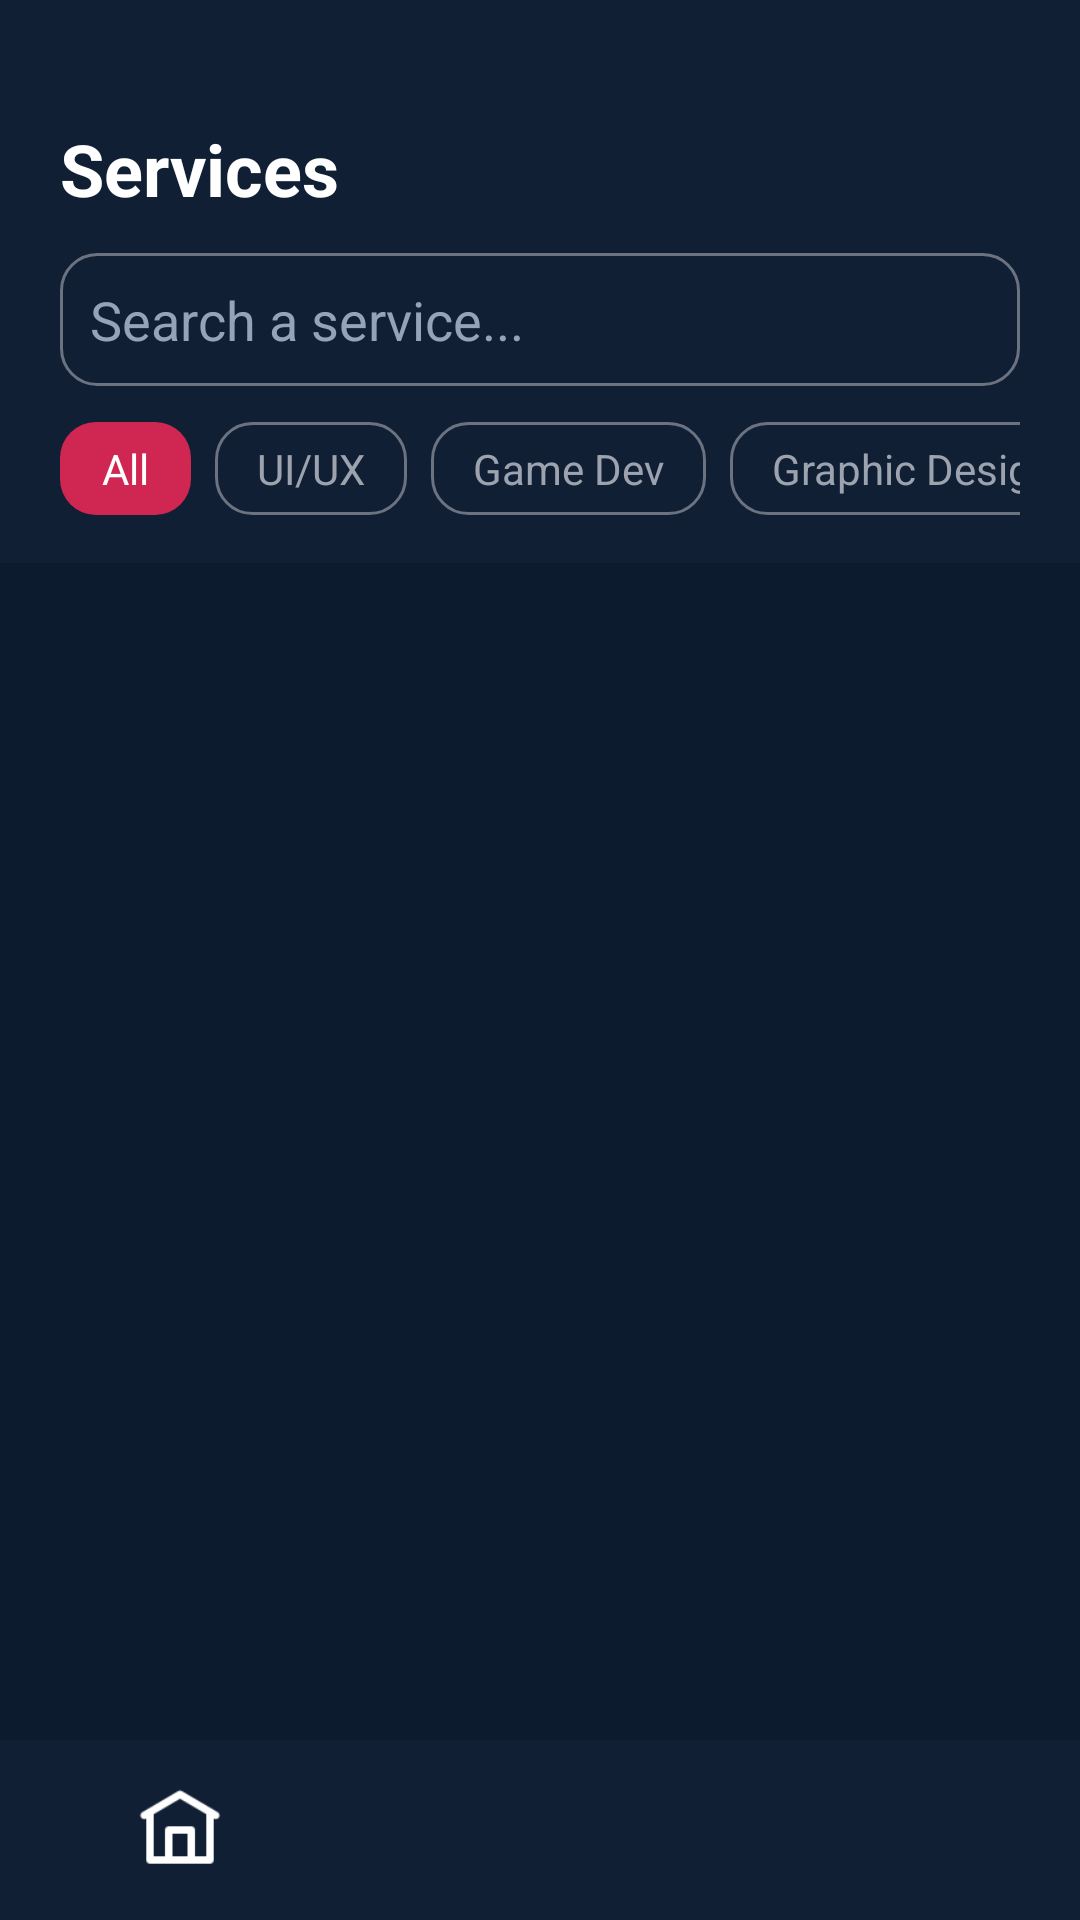

The Android layout XML behind this screen, and the referenced resources:
<!-- AndroidManifest.xml: application theme Theme.TestApplication -->
<!-- res/layout/activity_services.xml -->
<?xml version="1.0" encoding="utf-8"?>
<LinearLayout xmlns:android="http://schemas.android.com/apk/res/android"
    android:orientation="vertical"
    android:background="@color/bg_main"
    android:layout_width="match_parent"
    android:layout_height="match_parent">

    
    <LinearLayout
        android:orientation="vertical"
        android:background="@color/primary_dark"
        android:paddingHorizontal="20dp"
        android:paddingTop="40dp"
        android:paddingBottom="16dp"
        android:layout_width="match_parent"
        android:layout_height="wrap_content">

        <TextView
            android:text="Services"
            android:textSize="24sp"
            android:textStyle="bold"
            android:textColor="@color/white"
            android:layout_width="wrap_content"
            android:layout_height="wrap_content"/>

        <EditText
            android:id="@+id/searchField"
            android:hint="Search a service..."
            android:padding="10dp"
            android:background="@drawable/input_field"
            android:textColorHint="@color/text_hint"
            android:textColor="@color/text_primary"
            android:layout_marginTop="12dp"
            android:layout_width="match_parent"
            android:layout_height="wrap_content"/>

        
        <HorizontalScrollView
            android:scrollbars="none"
            android:layout_marginTop="12dp"
            android:layout_width="match_parent"
            android:layout_height="wrap_content">

            <LinearLayout
                android:orientation="horizontal"
                android:layout_width="wrap_content"
                android:layout_height="wrap_content">

                <TextView
                    android:id="@+id/chipAll"
                    android:text="All"
                    android:textColor="@color/white"
                    android:background="@drawable/primary_button"
                    android:paddingHorizontal="14dp"
                    android:paddingVertical="6dp"
                    android:layout_marginEnd="8dp"
                    android:layout_width="wrap_content"
                    android:layout_height="wrap_content"/>

                <TextView
                    android:id="@+id/chipUiUx"
                    android:text="UI/UX"
                    android:textColor="@color/text_secondary"
                    android:background="@drawable/input_field"
                    android:paddingHorizontal="14dp"
                    android:paddingVertical="6dp"
                    android:layout_marginEnd="8dp"
                    android:layout_width="wrap_content"
                    android:layout_height="wrap_content"/>

                <TextView
                    android:id="@+id/chipGameDev"
                    android:text="Game Dev"
                    android:textColor="@color/text_secondary"
                    android:background="@drawable/input_field"
                    android:paddingHorizontal="14dp"
                    android:paddingVertical="6dp"
                    android:layout_marginEnd="8dp"
                    android:layout_width="wrap_content"
                    android:layout_height="wrap_content"/>

                <TextView
                    android:id="@+id/chipGraphicDesign"
                    android:text="Graphic Design"
                    android:textColor="@color/text_secondary"
                    android:background="@drawable/input_field"
                    android:paddingHorizontal="14dp"
                    android:paddingVertical="6dp"
                    android:layout_marginEnd="8dp"
                    android:layout_width="wrap_content"
                    android:layout_height="wrap_content"/>

            </LinearLayout>
        </HorizontalScrollView>
    </LinearLayout>

    
    <FrameLayout
        android:layout_width="match_parent"
        android:layout_height="0dp"
        android:layout_weight="1">

        
        <androidx.recyclerview.widget.RecyclerView
            android:id="@+id/servicesRecycler"
            android:padding="10dp"
            android:clipToPadding="false"
            android:visibility="gone"
            android:layout_width="match_parent"
            android:layout_height="match_parent"/>

        
        <ProgressBar
            android:id="@+id/servicesProgress"
            android:layout_width="wrap_content"
            android:layout_height="wrap_content"
            android:layout_gravity="center"
            android:visibility="gone"/>

        
        <LinearLayout
            android:id="@+id/servicesEmptyContainer"
            android:orientation="vertical"
            android:gravity="center"
            android:padding="32dp"
            android:visibility="gone"
            android:layout_width="match_parent"
            android:layout_height="match_parent">

            <TextView
                android:id="@+id/servicesEmpty"
                android:text="No services available"
                android:textAlignment="center"
                android:textSize="15sp"
                android:textColor="@color/text_secondary"
                android:layout_width="wrap_content"
                android:layout_height="wrap_content"/>

        </LinearLayout>

    </FrameLayout>

    <include layout="@layout/bottom_navbar"/>

</LinearLayout>
<!-- res/layout/bottom_navbar.xml (included above) -->
<LinearLayout xmlns:android="http://schemas.android.com/apk/res/android"
    android:layout_width="match_parent"
    android:layout_height="60dp"
    android:orientation="horizontal"
    android:background="@color/primary_dark"
    android:gravity="center">

    <ImageView
        android:id="@+id/navHome"
        android:src="@drawable/home"
        android:layout_width="30dp"
        android:layout_height="30dp"
        android:layout_weight="1"/>

    <ImageView
        android:id="@+id/navOrders"
        android:src="@drawable/cart"
        android:layout_width="30dp"
        android:layout_height="30dp"
        android:layout_weight="1"/>

    <ImageView
        android:id="@+id/navSettings"
        android:src="@drawable/settings"
        android:layout_width="30dp"
        android:layout_height="30dp"
        android:layout_weight="1"/>

</LinearLayout>
<!-- resources referenced by this layout -->
<resources>
  <color name="bg_main">#0D1B2E</color>
  <color name="primary_dark">#111F35</color>
  <color name="text_hint">#94A3B8</color>
  <color name="text_primary">#FFFFFF</color>
  <color name="text_secondary">#9CA3AF</color>
  <color name="white">#FFFFFF</color>
  <!-- drawable home: jpg bitmap (drawable, 699 bytes) -->
  <!-- drawable input_field (drawable) -->
  <shape xmlns:android="http://schemas.android.com/apk/res/android">
      <solid android:color="@color/input_bg"/>
      <stroke
          android:width="1dp"
          android:color="@color/divider_color"/>
      <corners android:radius="12dp"/>
  </shape>
  <!-- drawable primary_button (drawable) -->
  <shape xmlns:android="http://schemas.android.com/apk/res/android">
      <solid android:color="@color/accent_red"/>
      <corners android:radius="12dp"/>
  </shape>
  <style name="Theme.TestApplication" parent="android:Theme.Material.NoActionBar">
          
          <item name="android:windowBackground">@color/bg_main</item>
          <item name="android:textColor">@color/text_primary</item>
          <item name="android:textColorSecondary">@color/text_secondary</item>
          <item name="android:statusBarColor">@color/primary_dark</item>
      </style>
  <color name="input_bg">#111F35</color>
  <color name="divider_color">#6B7280</color>
  <color name="accent_red">#D02752</color>
</resources>
